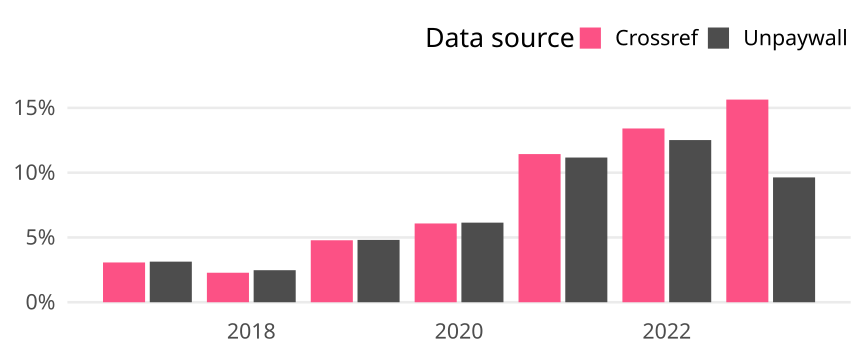

Source data for this figure (header and first rows):
cr_year, cat, article_total, name, oa_articles, oa_share
2017, Global, 131388, Crossref, 4033, 0.0307
2017, Global, 131388, Unpaywall, 4117, 0.03133
2018, Global, 124425, Crossref, 2833, 0.02277
2018, Global, 124425, Unpaywall, 3077, 0.02473
2019, Global, 136861, Crossref, 6545, 0.04782
2019, Global, 136861, Unpaywall, 6584, 0.04811
2020, Global, 139015, Crossref, 8451, 0.06079
2020, Global, 139015, Unpaywall, 8540, 0.06143
2021, Global, 137565, Crossref, 15729, 0.1143
2021, Global, 137565, Unpaywall, 15362, 0.1117
2022, Global, 125722, Crossref, 16859, 0.1341
2022, Global, 125722, Unpaywall, 15734, 0.1251
2023, Global, 49236, Crossref, 7700, 0.1564
2023, Global, 49236, Unpaywall, 4743, 0.09633
